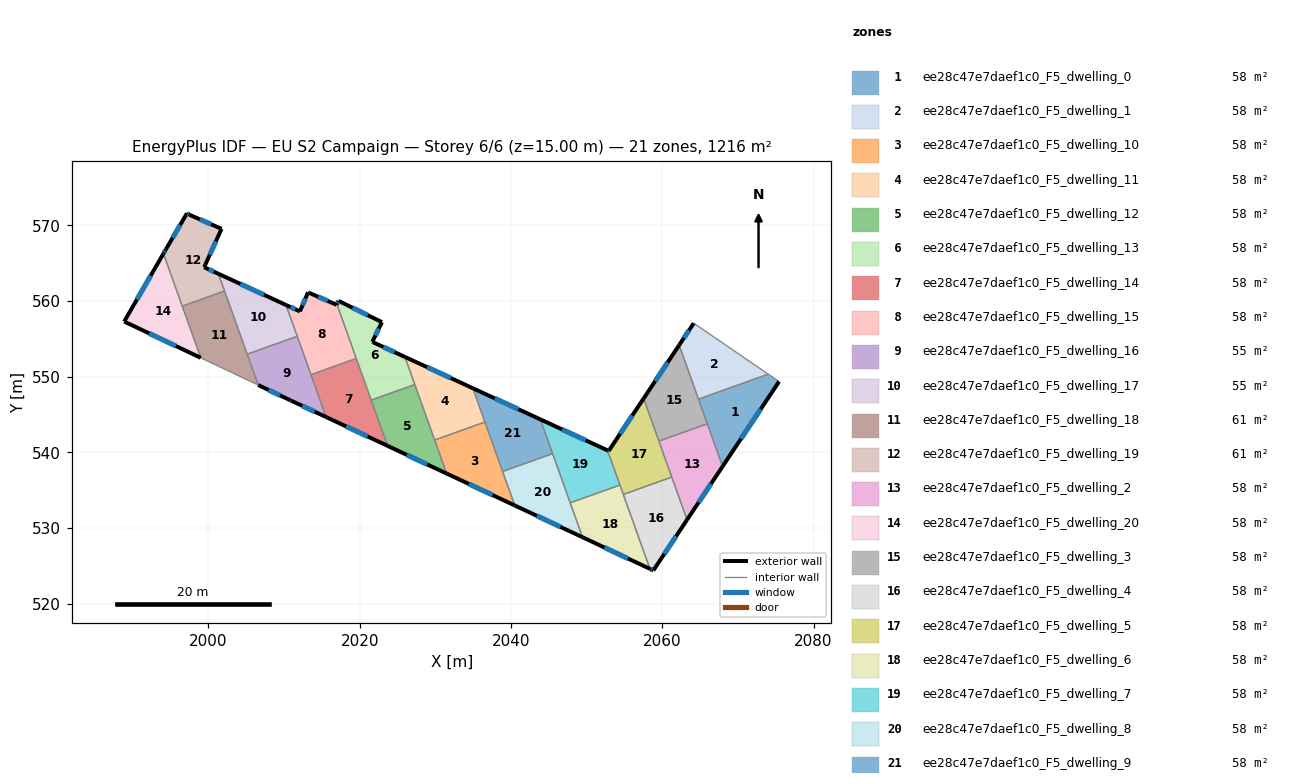
=== STOREY PLAN SPEC (per zone: floor XY polygon, exterior-wall plan segments, windows/doors) ===
zone 1: ee28c47e7daef1c0_F5_dwelling_0  (57.9 m²)
  floor: (2075.43, 549.36) (2067.96, 538.14) (2064.78, 547.03) (2074.01, 550.33)
  exterior wall: (2067.96, 538.14) – (2075.43, 549.36)  [13.5 m]
    window: (2070.39, 541.79) – (2073.00, 545.71)  [4.9 m²]
  interior walls: 4
zone 2: ee28c47e7daef1c0_F5_dwelling_1  (57.9 m²)
  floor: (2074.01, 550.33) (2064.78, 547.03) (2062.23, 554.18) (2064.15, 557.07)
  exterior wall: (2064.15, 557.07) – (2062.23, 554.18)  [3.5 m]
    window: (2063.53, 556.13) – (2062.85, 555.12)  [1.3 m²]
  interior walls: 3
zone 3: ee28c47e7daef1c0_F5_dwelling_10  (57.9 m²)
  floor: (2036.55, 544.00) (2040.49, 532.98) (2031.49, 537.20) (2029.91, 541.63)
  exterior wall: (2031.49, 537.20) – (2040.49, 532.98)  [9.9 m]
    window: (2034.42, 535.82) – (2037.57, 534.35)  [3.6 m²]
  interior walls: 4
zone 4: ee28c47e7daef1c0_F5_dwelling_11  (57.9 m²)
  floor: (2034.95, 548.47) (2036.55, 544.00) (2029.91, 541.63) (2025.97, 552.61)
  exterior wall: (2034.95, 548.47) – (2025.97, 552.61)  [9.9 m]
    window: (2032.03, 549.82) – (2028.89, 551.27)  [3.6 m²]
  interior walls: 4
zone 5: ee28c47e7daef1c0_F5_dwelling_12  (57.9 m²)
  floor: (2027.28, 548.96) (2031.49, 537.20) (2023.68, 540.86) (2021.52, 546.90)
  exterior wall: (2023.68, 540.86) – (2031.49, 537.20)  [8.6 m]
    window: (2026.22, 539.67) – (2028.95, 538.39)  [3.2 m²]
  interior walls: 4
zone 6: ee28c47e7daef1c0_F5_dwelling_13  (57.9 m²)
  floor: (2022.93, 557.21) (2021.66, 554.60) (2021.78, 554.55) (2025.97, 552.61) (2027.28, 548.96) (2021.52, 546.90) (2016.98, 559.57) (2017.19, 560.02)
  exterior wall: (2017.19, 560.02) – (2016.98, 559.57)  [0.5 m]
    window: (2017.12, 559.87) – (2017.05, 559.72)  [0.2 m²]
  exterior wall: (2022.93, 557.21) – (2017.19, 560.02)  [6.4 m]
    window: (2021.07, 558.12) – (2019.06, 559.11)  [2.3 m²]
  exterior wall: (2021.66, 554.60) – (2022.93, 557.21)  [2.9 m]
    window: (2022.08, 555.45) – (2022.52, 556.36)  [1.1 m²]
  exterior wall: (2021.78, 554.55) – (2021.66, 554.60)  [0.1 m]
  exterior wall: (2025.97, 552.61) – (2021.78, 554.55)  [4.6 m]
    window: (2024.61, 553.24) – (2023.14, 553.92)  [1.7 m²]
  interior walls: 4
zone 7: ee28c47e7daef1c0_F5_dwelling_14  (57.9 m²)
  floor: (2019.54, 552.40) (2023.68, 540.86) (2015.56, 544.67) (2013.55, 550.26)
  exterior wall: (2015.56, 544.67) – (2023.68, 540.86)  [9.0 m]
    window: (2018.20, 543.43) – (2021.03, 542.10)  [3.3 m²]
  interior walls: 4
zone 8: ee28c47e7daef1c0_F5_dwelling_15  (57.9 m²)
  floor: (2016.98, 559.57) (2019.54, 552.40) (2013.55, 550.26) (2010.26, 559.48) (2012.09, 558.63) (2013.16, 561.15) (2013.31, 561.08) (2016.94, 559.50)
  exterior wall: (2012.09, 558.63) – (2010.26, 559.48)  [2.0 m]
    window: (2011.50, 558.91) – (2010.85, 559.20)  [0.7 m²]
  exterior wall: (2013.16, 561.15) – (2012.09, 558.63)  [2.7 m]
    window: (2012.82, 560.33) – (2012.44, 559.45)  [1.0 m²]
  exterior wall: (2013.31, 561.08) – (2013.16, 561.15)  [0.2 m]
    window: (2013.27, 561.11) – (2013.21, 561.13)  [0.1 m²]
  exterior wall: (2016.94, 559.50) – (2013.31, 561.08)  [4.0 m]
    window: (2015.76, 560.02) – (2014.49, 560.57)  [1.5 m²]
  exterior wall: (2016.98, 559.57) – (2016.94, 559.50)  [0.1 m]
  interior walls: 4
zone 9: ee28c47e7daef1c0_F5_dwelling_16  (55.1 m²)
  floor: (2011.74, 555.34) (2015.56, 544.67) (2010.89, 546.85) (2010.85, 546.87) (2006.58, 548.89) (2005.12, 552.97)
  exterior wall: (2010.85, 546.87) – (2010.89, 546.85)  [0.0 m]
  exterior wall: (2006.58, 548.89) – (2010.85, 546.87)  [4.7 m]
    window: (2007.97, 548.24) – (2009.46, 547.53)  [1.7 m²]
  exterior wall: (2010.89, 546.85) – (2015.56, 544.67)  [5.1 m]
    window: (2012.41, 546.14) – (2014.04, 545.38)  [1.9 m²]
  interior walls: 4
zone 10: ee28c47e7daef1c0_F5_dwelling_17  (55.1 m²)
  floor: (2010.26, 559.48) (2011.74, 555.34) (2005.12, 552.97) (2001.32, 563.60)
  exterior wall: (2010.26, 559.48) – (2001.32, 563.60)  [9.8 m]
    window: (2007.35, 560.82) – (2004.23, 562.26)  [3.6 m²]
  interior walls: 4
zone 11: ee28c47e7daef1c0_F5_dwelling_18  (60.7 m²)
  floor: (2002.14, 561.32) (2006.58, 548.89) (1998.99, 552.49) (1996.54, 559.32)
  interior walls: 5
zone 12: ee28c47e7daef1c0_F5_dwelling_19  (60.7 m²)
  floor: (2001.73, 569.54) (1999.43, 564.47) (2001.32, 563.60) (2002.14, 561.32) (1996.54, 559.32) (1994.06, 566.27) (1994.36, 566.81) (1997.17, 571.60) (1997.47, 571.41)
  exterior wall: (1997.47, 571.41) – (1997.17, 571.60)  [0.4 m]
    window: (1997.37, 571.47) – (1997.27, 571.54)  [0.1 m²]
  exterior wall: (2001.73, 569.54) – (1997.47, 571.41)  [4.7 m]
    window: (2000.35, 570.15) – (1998.86, 570.80)  [1.7 m²]
  exterior wall: (1999.43, 564.47) – (2001.73, 569.54)  [5.6 m]
    window: (2000.18, 566.12) – (2000.99, 567.89)  [2.0 m²]
  exterior wall: (2001.32, 563.60) – (1999.43, 564.47)  [2.1 m]
    window: (2000.71, 563.88) – (2000.05, 564.19)  [0.8 m²]
  exterior wall: (1994.36, 566.81) – (1994.06, 566.27)  [0.6 m]
    window: (1994.26, 566.64) – (1994.16, 566.45)  [0.2 m²]
  exterior wall: (1997.17, 571.60) – (1994.36, 566.81)  [5.5 m]
    window: (1996.25, 570.04) – (1995.28, 568.37)  [2.0 m²]
  interior walls: 3
zone 13: ee28c47e7daef1c0_F5_dwelling_2  (57.9 m²)
  floor: (2065.95, 543.78) (2067.96, 538.14) (2063.27, 531.08) (2059.55, 541.49)
  exterior wall: (2063.27, 531.08) – (2067.96, 538.14)  [8.5 m]
    window: (2064.80, 533.38) – (2066.44, 535.84)  [3.1 m²]
  interior walls: 4
zone 14: ee28c47e7daef1c0_F5_dwelling_20  (57.9 m²)
  floor: (1994.06, 566.27) (1998.99, 552.49) (1988.86, 557.29)
  exterior wall: (1988.86, 557.29) – (1998.99, 552.49)  [11.2 m]
    window: (1992.16, 555.73) – (1995.69, 554.05)  [4.1 m²]
  exterior wall: (1994.06, 566.27) – (1988.86, 557.29)  [10.4 m]
    window: (1992.37, 563.35) – (1990.55, 560.21)  [3.8 m²]
  interior walls: 2
zone 15: ee28c47e7daef1c0_F5_dwelling_3  (57.9 m²)
  floor: (2062.23, 554.18) (2065.95, 543.78) (2059.55, 541.49) (2057.53, 547.12)
  exterior wall: (2062.23, 554.18) – (2057.53, 547.12)  [8.5 m]
    window: (2060.70, 551.88) – (2059.06, 549.42)  [3.1 m²]
  interior walls: 4
zone 16: ee28c47e7daef1c0_F5_dwelling_4  (57.9 m²)
  floor: (2061.25, 536.73) (2063.27, 531.08) (2058.81, 524.39) (2058.36, 524.60) (2054.84, 534.43)
  exterior wall: (2058.36, 524.60) – (2058.81, 524.39)  [0.5 m]
    window: (2058.51, 524.53) – (2058.67, 524.46)  [0.2 m²]
  exterior wall: (2058.81, 524.39) – (2063.27, 531.08)  [8.0 m]
    window: (2060.26, 526.57) – (2061.82, 528.91)  [2.9 m²]
  interior walls: 3
zone 17: ee28c47e7daef1c0_F5_dwelling_5  (57.9 m²)
  floor: (2057.53, 547.12) (2061.25, 536.73) (2054.84, 534.43) (2052.76, 540.26) (2052.91, 540.19)
  exterior wall: (2057.53, 547.12) – (2052.91, 540.19)  [8.3 m]
    window: (2056.03, 544.87) – (2054.41, 542.44)  [3.1 m²]
  exterior wall: (2052.91, 540.19) – (2052.76, 540.26)  [0.2 m]
    window: (2052.86, 540.21) – (2052.81, 540.24)  [0.1 m²]
  interior walls: 5
zone 18: ee28c47e7daef1c0_F5_dwelling_6  (57.9 m²)
  floor: (2054.40, 535.67) (2058.36, 524.60) (2049.45, 528.78) (2047.82, 533.32)
  exterior wall: (2049.45, 528.78) – (2058.36, 524.60)  [9.8 m]
    window: (2052.35, 527.42) – (2055.46, 525.96)  [3.6 m²]
  interior walls: 4
zone 19: ee28c47e7daef1c0_F5_dwelling_7  (57.9 m²)
  floor: (2052.76, 540.26) (2054.40, 535.67) (2047.82, 533.32) (2043.88, 544.36)
  exterior wall: (2052.76, 540.26) – (2043.88, 544.36)  [9.8 m]
    window: (2049.87, 541.59) – (2046.76, 543.02)  [3.6 m²]
  interior walls: 4
zone 20: ee28c47e7daef1c0_F5_dwelling_8  (57.9 m²)
  floor: (2045.50, 539.83) (2049.45, 528.78) (2040.49, 532.98) (2038.89, 537.46)
  exterior wall: (2040.49, 532.98) – (2049.45, 528.78)  [9.9 m]
    window: (2043.41, 531.61) – (2046.54, 530.14)  [3.6 m²]
  interior walls: 4
zone 21: ee28c47e7daef1c0_F5_dwelling_9  (57.9 m²)
  floor: (2043.88, 544.36) (2045.50, 539.83) (2038.89, 537.46) (2034.95, 548.47)
  exterior wall: (2043.88, 544.36) – (2034.95, 548.47)  [9.8 m]
    window: (2040.97, 545.69) – (2037.85, 547.13)  [3.6 m²]
  interior walls: 4

=== DERIVED (storey summary) ===
Building: EU S2 Campaign
Storey: 6 of 6  (floor level z = 15.00 m)
Storey gross floor area: 1216.1 m²
Zones on this storey: 21
  - ee28c47e7daef1c0_F5_dwelling_0: floor 57.9 m²; exterior wall 13.5 m (40.4 m²); 1 window(s) 4.9 m²; WWR 12.2%
  - ee28c47e7daef1c0_F5_dwelling_1: floor 57.9 m²; exterior wall 3.5 m (10.4 m²); 1 window(s) 1.3 m²; WWR 12.2%
  - ee28c47e7daef1c0_F5_dwelling_10: floor 57.9 m²; exterior wall 9.9 m (29.8 m²); 1 window(s) 3.6 m²; WWR 12.2%
  - ee28c47e7daef1c0_F5_dwelling_11: floor 57.9 m²; exterior wall 9.9 m (29.6 m²); 1 window(s) 3.6 m²; WWR 12.2%
  - ee28c47e7daef1c0_F5_dwelling_12: floor 57.9 m²; exterior wall 8.6 m (25.9 m²); 1 window(s) 3.2 m²; WWR 12.2%
  - ee28c47e7daef1c0_F5_dwelling_13: floor 57.9 m²; exterior wall 14.5 m (43.6 m²); 4 window(s) 5.3 m²; WWR 12.1%
  - ee28c47e7daef1c0_F5_dwelling_14: floor 57.9 m²; exterior wall 9.0 m (26.9 m²); 1 window(s) 3.3 m²; WWR 12.2%
  - ee28c47e7daef1c0_F5_dwelling_15: floor 57.9 m²; exterior wall 9.0 m (26.9 m²); 4 window(s) 3.3 m²; WWR 12.1%
  - ee28c47e7daef1c0_F5_dwelling_16: floor 55.1 m²; exterior wall 9.9 m (29.8 m²); 2 window(s) 3.6 m²; WWR 12.2%
  - ee28c47e7daef1c0_F5_dwelling_17: floor 55.1 m²; exterior wall 9.8 m (29.5 m²); 1 window(s) 3.6 m²; WWR 12.2%
  - ee28c47e7daef1c0_F5_dwelling_18: floor 60.7 m²
  - ee28c47e7daef1c0_F5_dwelling_19: floor 60.7 m²; exterior wall 18.8 m (56.5 m²); 6 window(s) 6.9 m²; WWR 12.2%
  - ee28c47e7daef1c0_F5_dwelling_2: floor 57.9 m²; exterior wall 8.5 m (25.4 m²); 1 window(s) 3.1 m²; WWR 12.2%
  - ee28c47e7daef1c0_F5_dwelling_20: floor 57.9 m²; exterior wall 21.6 m (64.7 m²); 2 window(s) 7.9 m²; WWR 12.2%
  - ee28c47e7daef1c0_F5_dwelling_3: floor 57.9 m²; exterior wall 8.5 m (25.4 m²); 1 window(s) 3.1 m²; WWR 12.2%
  - ee28c47e7daef1c0_F5_dwelling_4: floor 57.9 m²; exterior wall 8.5 m (25.6 m²); 2 window(s) 3.1 m²; WWR 12.2%
  - ee28c47e7daef1c0_F5_dwelling_5: floor 57.9 m²; exterior wall 8.5 m (25.5 m²); 2 window(s) 3.1 m²; WWR 12.2%
  - ee28c47e7daef1c0_F5_dwelling_6: floor 57.9 m²; exterior wall 9.8 m (29.5 m²); 1 window(s) 3.6 m²; WWR 12.2%
  - ee28c47e7daef1c0_F5_dwelling_7: floor 57.9 m²; exterior wall 9.8 m (29.3 m²); 1 window(s) 3.6 m²; WWR 12.2%
  - ee28c47e7daef1c0_F5_dwelling_8: floor 57.9 m²; exterior wall 9.9 m (29.7 m²); 1 window(s) 3.6 m²; WWR 12.2%
  - ee28c47e7daef1c0_F5_dwelling_9: floor 57.9 m²; exterior wall 9.8 m (29.5 m²); 1 window(s) 3.6 m²; WWR 12.2%
Zone adjacency (shared interzone walls):
  - ee28c47e7daef1c0_F5_dwelling_0 ↔ ee28c47e7daef1c0_F5_dwelling_1
  - ee28c47e7daef1c0_F5_dwelling_0 ↔ ee28c47e7daef1c0_F5_dwelling_2
  - ee28c47e7daef1c0_F5_dwelling_0 ↔ ee28c47e7daef1c0_F5_dwelling_3
  - ee28c47e7daef1c0_F5_dwelling_1 ↔ ee28c47e7daef1c0_F5_dwelling_3
  - ee28c47e7daef1c0_F5_dwelling_10 ↔ ee28c47e7daef1c0_F5_dwelling_11
  - ee28c47e7daef1c0_F5_dwelling_10 ↔ ee28c47e7daef1c0_F5_dwelling_12
  - ee28c47e7daef1c0_F5_dwelling_10 ↔ ee28c47e7daef1c0_F5_dwelling_8
  - ee28c47e7daef1c0_F5_dwelling_10 ↔ ee28c47e7daef1c0_F5_dwelling_9
  - ee28c47e7daef1c0_F5_dwelling_11 ↔ ee28c47e7daef1c0_F5_dwelling_12
  - ee28c47e7daef1c0_F5_dwelling_11 ↔ ee28c47e7daef1c0_F5_dwelling_13
  - ee28c47e7daef1c0_F5_dwelling_11 ↔ ee28c47e7daef1c0_F5_dwelling_9
  - ee28c47e7daef1c0_F5_dwelling_12 ↔ ee28c47e7daef1c0_F5_dwelling_13
  - ee28c47e7daef1c0_F5_dwelling_12 ↔ ee28c47e7daef1c0_F5_dwelling_14
  - ee28c47e7daef1c0_F5_dwelling_13 ↔ ee28c47e7daef1c0_F5_dwelling_14
  - ee28c47e7daef1c0_F5_dwelling_13 ↔ ee28c47e7daef1c0_F5_dwelling_15
  - ee28c47e7daef1c0_F5_dwelling_14 ↔ ee28c47e7daef1c0_F5_dwelling_15
  - ee28c47e7daef1c0_F5_dwelling_14 ↔ ee28c47e7daef1c0_F5_dwelling_16
  - ee28c47e7daef1c0_F5_dwelling_15 ↔ ee28c47e7daef1c0_F5_dwelling_16
  - ee28c47e7daef1c0_F5_dwelling_15 ↔ ee28c47e7daef1c0_F5_dwelling_17
  - ee28c47e7daef1c0_F5_dwelling_16 ↔ ee28c47e7daef1c0_F5_dwelling_17
  - ee28c47e7daef1c0_F5_dwelling_16 ↔ ee28c47e7daef1c0_F5_dwelling_18
  - ee28c47e7daef1c0_F5_dwelling_17 ↔ ee28c47e7daef1c0_F5_dwelling_18
  - ee28c47e7daef1c0_F5_dwelling_17 ↔ ee28c47e7daef1c0_F5_dwelling_19
  - ee28c47e7daef1c0_F5_dwelling_18 ↔ ee28c47e7daef1c0_F5_dwelling_19
  - ee28c47e7daef1c0_F5_dwelling_18 ↔ ee28c47e7daef1c0_F5_dwelling_20
  - ee28c47e7daef1c0_F5_dwelling_19 ↔ ee28c47e7daef1c0_F5_dwelling_20
  - ee28c47e7daef1c0_F5_dwelling_2 ↔ ee28c47e7daef1c0_F5_dwelling_3
  - ee28c47e7daef1c0_F5_dwelling_2 ↔ ee28c47e7daef1c0_F5_dwelling_4
  - ee28c47e7daef1c0_F5_dwelling_2 ↔ ee28c47e7daef1c0_F5_dwelling_5
  - ee28c47e7daef1c0_F5_dwelling_3 ↔ ee28c47e7daef1c0_F5_dwelling_5
  - ee28c47e7daef1c0_F5_dwelling_4 ↔ ee28c47e7daef1c0_F5_dwelling_5
  - ee28c47e7daef1c0_F5_dwelling_4 ↔ ee28c47e7daef1c0_F5_dwelling_6
  - ee28c47e7daef1c0_F5_dwelling_5 ↔ ee28c47e7daef1c0_F5_dwelling_6
  - ee28c47e7daef1c0_F5_dwelling_5 ↔ ee28c47e7daef1c0_F5_dwelling_7
  - ee28c47e7daef1c0_F5_dwelling_6 ↔ ee28c47e7daef1c0_F5_dwelling_7
  - ee28c47e7daef1c0_F5_dwelling_6 ↔ ee28c47e7daef1c0_F5_dwelling_8
  - ee28c47e7daef1c0_F5_dwelling_7 ↔ ee28c47e7daef1c0_F5_dwelling_8
  - ee28c47e7daef1c0_F5_dwelling_7 ↔ ee28c47e7daef1c0_F5_dwelling_9
  - ee28c47e7daef1c0_F5_dwelling_8 ↔ ee28c47e7daef1c0_F5_dwelling_9